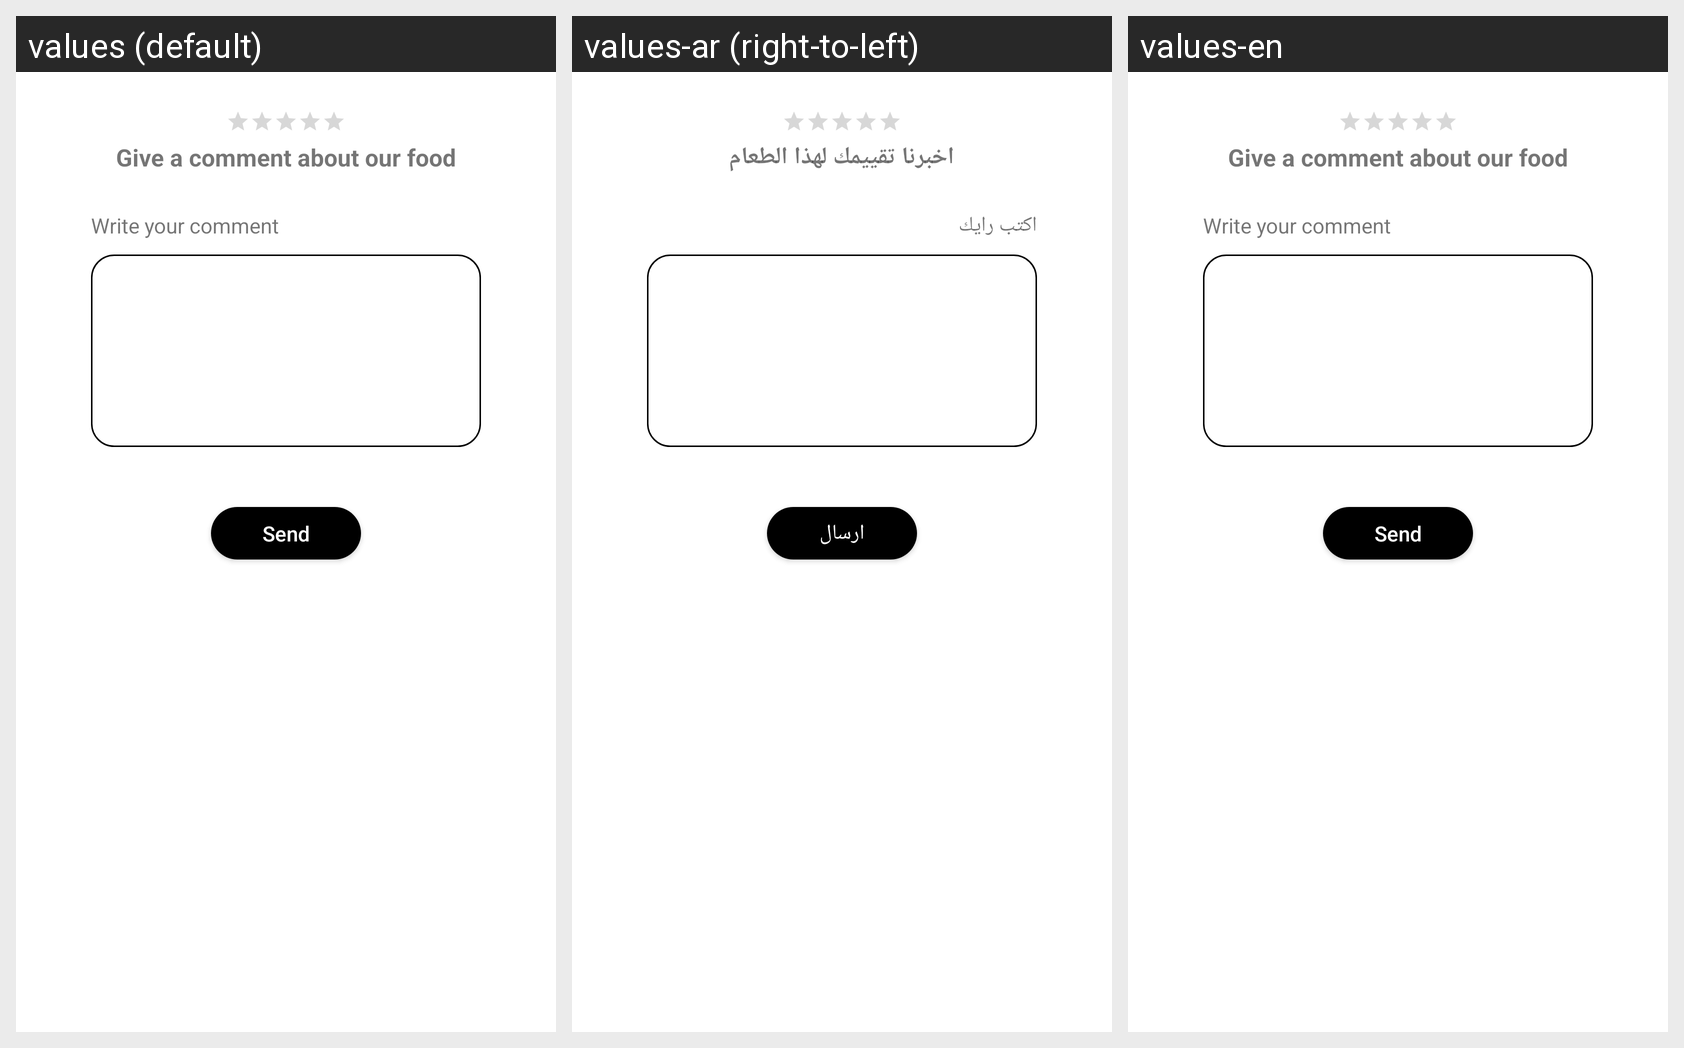

For this localized Android screen grid, give each drawn string resource with its value in every locale shown.
Android screen res/layout/fragment_add__rate.xml rendered under 3 locales, left to right: values (default), values-ar (right-to-left), values-en. Device: Nexus 5 (rendered at 1080×1920; each locale shown at half size, 540×960, under a caption strip naming it); theme Theme.MyApplication.
Strings drawn on this screen, with the default value and each locale's value (text and hints the layout hard-codes, and strings that could not be matched under every locale, appear in the picture but are not listed):

addcomment
  values: Give a comment about our food
  values-ar: اخبرنا تقييمك لهذا الطعام
  values-en: Give a comment about our food

write
  values: Write your comment
  values-ar: اكتب رايك
  values-en: Write your comment

send
  values: Send
  values-ar: ارسال
  values-en: Send
